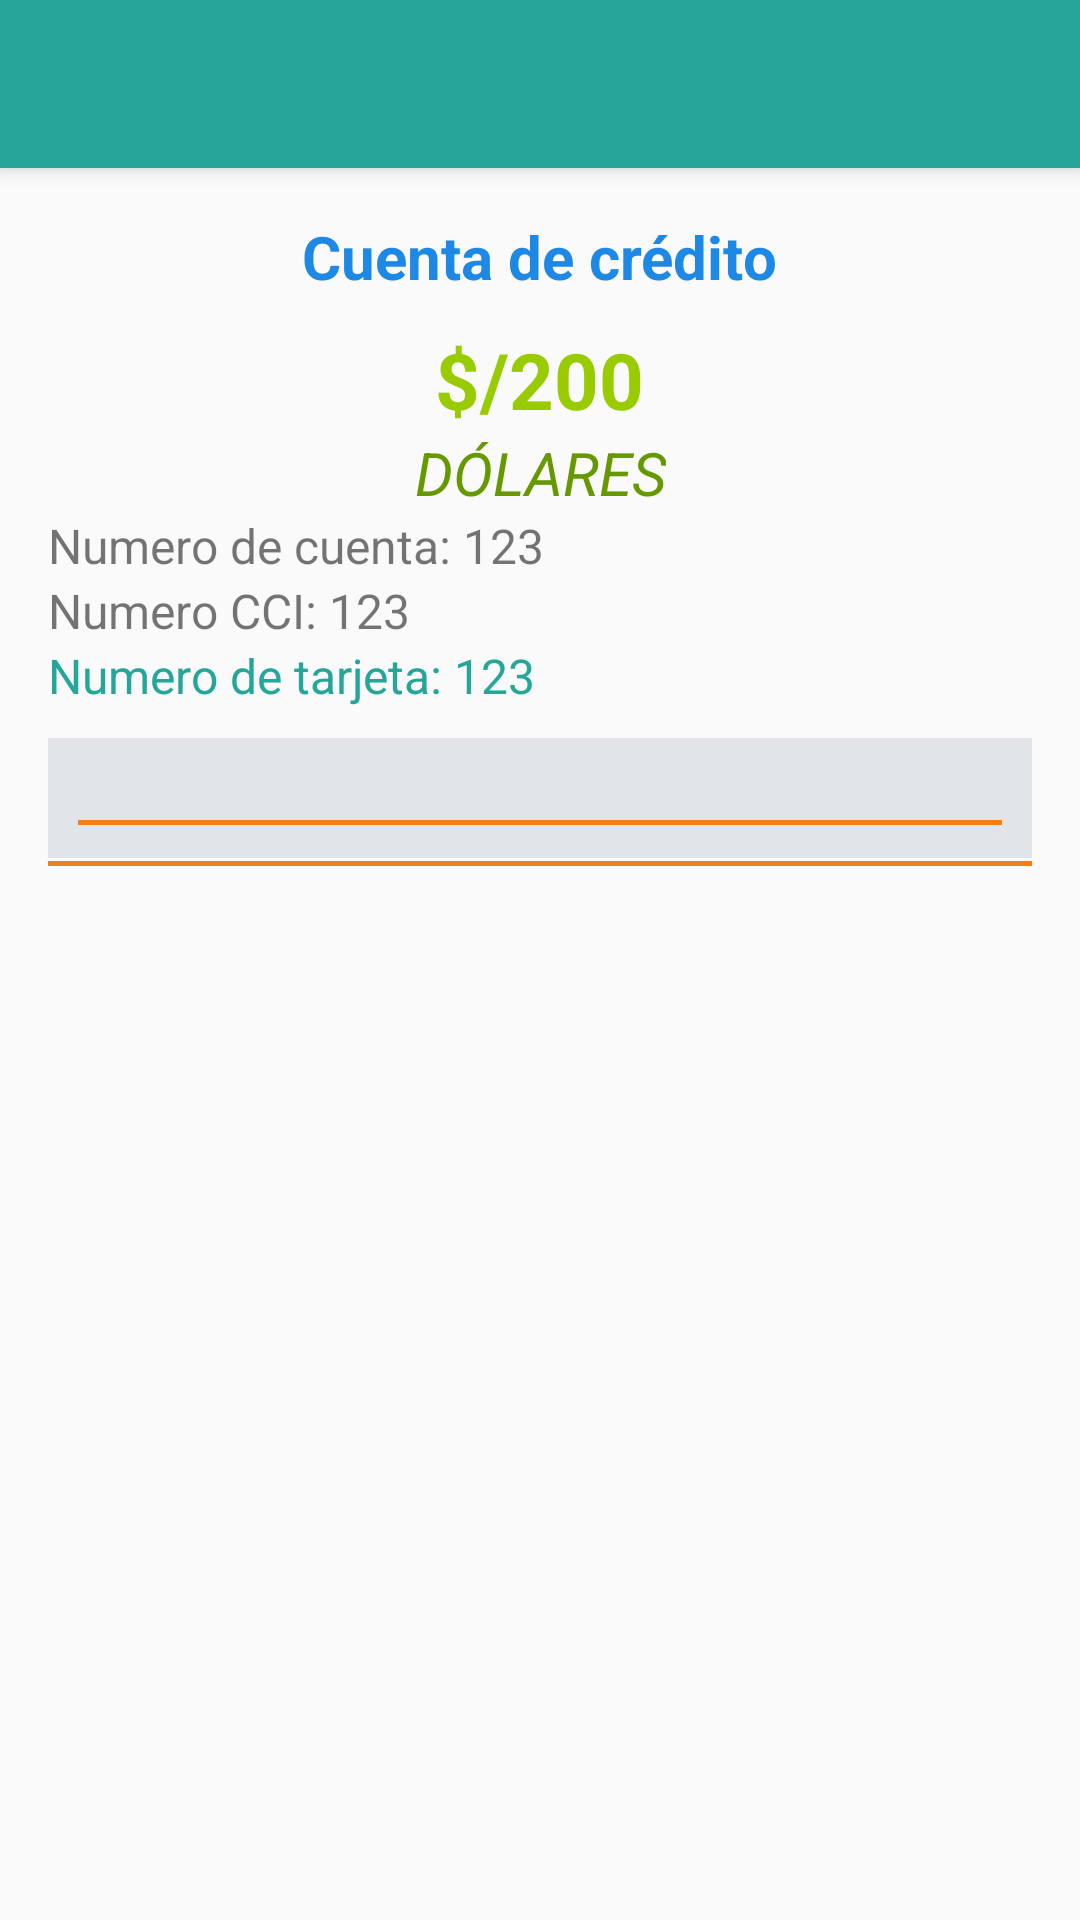

Android layout source for this screen:
<!-- AndroidManifest.xml: activity theme AppTheme.NoActionBar -->
<!-- res/layout/activity_movements.xml -->
<?xml version="1.0" encoding="utf-8"?>
<android.support.design.widget.CoordinatorLayout
    xmlns:android="http://schemas.android.com/apk/res/android"
    xmlns:app="http://schemas.android.com/apk/res-auto"
    xmlns:tools="http://schemas.android.com/tools"
    android:layout_width="match_parent"
    android:layout_height="match_parent"
    android:fitsSystemWindows="true"
    tools:context=".Activities.MovementsActivity">

    <android.support.design.widget.AppBarLayout
        android:layout_width="match_parent"
        android:layout_height="wrap_content"
        android:theme="@style/AppTheme.AppBarOverlay">

        <android.support.v7.widget.Toolbar
            android:id="@+id/toolbar"
            android:layout_width="match_parent"
            android:layout_height="?attr/actionBarSize"
            android:background="?attr/colorPrimary"
            app:popupTheme="@style/AppTheme.PopupOverlay"/>

    </android.support.design.widget.AppBarLayout>

    <include layout="@layout/content_movements"/>


</android.support.design.widget.CoordinatorLayout>
<!-- res/layout/content_movements.xml (included above) -->
<?xml version="1.0" encoding="utf-8"?>
<LinearLayout
    xmlns:android="http://schemas.android.com/apk/res/android"
    xmlns:app="http://schemas.android.com/apk/res-auto"
    xmlns:tools="http://schemas.android.com/tools"
    android:layout_width="match_parent"
    android:layout_height="match_parent"
    android:paddingBottom="@dimen/activity_vertical_margin"
    android:paddingLeft="@dimen/activity_horizontal_margin"
    android:paddingRight="@dimen/activity_horizontal_margin"
    android:paddingTop="@dimen/activity_vertical_margin"
    android:orientation="vertical"
    app:layout_behavior="@string/appbar_scrolling_view_behavior"
    tools:context=".Activities.MovementsActivity"
    tools:showIn="@layout/activity_movements">

    

    
    <TextView
        android:id="@+id/txt_account_type"
        style="@style/UpnBank.AccountTypeText"
        android:layout_gravity="center_horizontal"
        android:textAlignment="center"
        android:text="Cuenta de crédito"
        />

    
    <TextView
        android:id="@+id/txt_account_money"
        style="@style/UpnBank.AccountMoney"
        android:layout_gravity="center_horizontal"
        android:textSize="26sp"
        android:textStyle="bold"
        android:textAlignment="center"
        android:text="$/200"
        />

    
    <TextView
        android:id="@+id/txt_currency_type"
        style="@style/UpnBank.CurrencyType"
        android:layout_gravity="center_horizontal"
        android:textAlignment="center"
        android:text="Dólares"
        />

    
    <TextView
        android:id="@+id/txt_account_number"
        style="@style/UpnBank.AccountNumberText"
        android:text="Numero de cuenta: 123"
        />

    
    <TextView
        android:id="@+id/txt_account_cci_number"
        style="@style/UpnBank.AccountNumberText"
        android:text="Numero CCI: 123"
        />

    
    <TextView
        android:id="@+id/txt_card_number"
        style="@style/UpnBank.AccountNumberText"
        android:textColor="@color/colorPrimary"
        android:text="Numero de tarjeta: 123"
        />

    

    <FrameLayout
        android:background="@color/soft_gray"
        android:layout_width="match_parent"
        android:layout_height="wrap_content"
        android:layout_marginTop="10dp"
        android:padding="10dp">

            <Spinner
                android:id="@+id/spn_operation_type_list"
                android:layout_width="match_parent"
                android:layout_height="wrap_content"
                android:background="@drawable/spinner_border_bottom_background"/>
    </FrameLayout>

    
    <android.support.v7.widget.RecyclerView
        android:id="@+id/movements_list"
        android:background="@drawable/fieldset_border_top_background"
        android:layout_width="match_parent"
        android:layout_height="match_parent"
        />

</LinearLayout>
<!-- resources referenced by this layout -->
<resources>
  <color name="colorPrimary">#26a69a</color>
  <color name="soft_gray">#e1e5e9</color>
  <dimen name="activity_horizontal_margin">16dp</dimen>
  <dimen name="activity_vertical_margin">16dp</dimen>
  <!-- drawable fieldset_border_top_background (drawable) -->
  <?xml version="1.0" encoding="utf-8"?>
  <layer-list xmlns:android="http://schemas.android.com/apk/res/android" >
      <item
          android:bottom="-2dp"
          android:left="-2dp"
          android:right="-2dp"
          android:top="1dp">
          <shape android:shape="rectangle" >
              <stroke
                  android:width="1.5dp"
                  android:color="@color/colorAccent" />
  
              <solid android:color="#00FFFFFF" />
  
              <padding android:left="10dp"
                  android:right="10dp"
                  android:top="10dp"
                  android:bottom="10dp" />
          </shape>
      </item>
  </layer-list>
  <!-- drawable spinner_border_bottom_background (drawable) -->
  <?xml version="1.0" encoding="utf-8"?>
  <layer-list xmlns:android="http://schemas.android.com/apk/res/android" >
      <item
          android:bottom="1dp"
          android:left="-2dp"
          android:right="-2dp"
          android:top="-2dp">
          <shape android:shape="rectangle" >
              <stroke
                  android:width="1.5dp"
                  android:color="@color/colorAccent" />
  
              <solid android:color="#00FFFFFF" />
  
              <padding android:left="10dp"
                       android:right="10dp"
                       android:top="10dp"
                       android:bottom="10dp" />
          </shape>
      </item>
  </layer-list>
  <style name="AppTheme.AppBarOverlay" parent="ThemeOverlay.AppCompat.Dark.ActionBar" />
  <style name="AppTheme.PopupOverlay" parent="ThemeOverlay.AppCompat.Light" />
  <style name="UpnBank.AccountMoney">
          <item name="android:layout_width">wrap_content</item>
          <item name="android:layout_height">wrap_content</item>
          <item name="android:textAllCaps">true</item>
          <item name="android:textColor">@android:color/holo_green_light</item>
          <item name="android:textSize">20sp</item>
          <item name="android:textStyle">normal</item>
      </style>
  <style name="UpnBank.AccountNumberText">
          <item name="android:layout_width">wrap_content</item>
          <item name="android:layout_height">wrap_content</item>
          <item name="android:textSize">16sp</item>
      </style>
  <style name="UpnBank.AccountTypeText">
          <item name="android:layout_width">wrap_content</item>
          <item name="android:layout_height">wrap_content</item>
          <item name="android:layout_marginBottom">10dp</item>
          <item name="android:textColor">@color/account_type</item>
          <item name="android:textSize">20sp</item>
          <item name="android:textStyle">bold</item>
      </style>
  <style name="UpnBank.CurrencyType">
          <item name="android:layout_width">wrap_content</item>
          <item name="android:layout_height">wrap_content</item>
          <item name="android:textAllCaps">true</item>
          <item name="android:textColor">@android:color/holo_green_dark</item>
          <item name="android:textSize">20sp</item>
          <item name="android:textStyle">italic</item>
      </style>
  <style name="AppTheme.NoActionBar">
          <item name="windowActionBar">false</item>
          <item name="windowNoTitle">true</item>
      </style>
  <color name="colorAccent">#f57f17</color>
  <color name="account_type">#1e88e5</color>
</resources>
